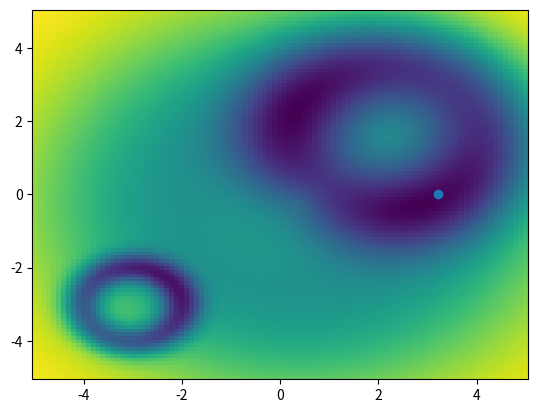

Source code (Python):
from typing import Callable

import scipy.stats as ss
import scipy.optimize as so
import numpy as np


EPS = np.finfo(np.float64).eps


def caldera(x: np.ndarray, sigma: float, mean: np.ndarray, shift: float) -> float | np.ndarray:
    if isinstance(x, float) or isinstance(x, int):
        x = np.array([[x]])
    elif isinstance(x, np.ndarray) and x.ndim == 1:
        x = x[np.newaxis, :]
    elif isinstance(x, np.ndarray) and x.ndim != 2:
        assert False, f"Invalid ndarray shape of x: {x.shape}"

    if isinstance(mean, float) or isinstance(mean, int):
        mean = np.array([mean])
    elif not isinstance(mean, np.ndarray):
        raise TypeError
    mean = mean[np.newaxis, :]
    assert x.shape[1] == mean.shape[1], f"Invalid ndarray shape of mean: {mean.shape}"

    r = np.linalg.norm(x - mean, axis=1) + EPS
    val = -1 * sigma * np.squeeze(ss.norm.pdf(r - shift, scale=sigma, loc=0))
    if val.shape == (1,):
        return val[0]
    return val


def d_caldera(x: np.ndarray, sigma: float, mean: np.ndarray, shift: float) -> np.ndarray:
    if isinstance(x, float) or isinstance(x, int):
        x = np.array([[x]])
    elif isinstance(x, np.ndarray) and x.ndim == 1:
        x = x[np.newaxis, :]
    elif isinstance(x, np.ndarray) and x.ndim != 2:
        assert False, f"Invalid ndarray shape of x: {x.shape}"

    if isinstance(mean, float) or isinstance(mean, int):
        mean = np.array([mean])
    elif not isinstance(mean, np.ndarray):
        raise TypeError
    mean = mean[np.newaxis, :]
    assert x.shape[1] == mean.shape[1], f"Invalid ndarray shape of mean: {mean.shape}"
    r = np.linalg.norm(x - mean, axis=1)[:, np.newaxis] + EPS
    val = sigma * ss.norm.pdf(r - shift, scale=sigma, loc=0)
    d_coef = 2 * (r - shift) / sigma / sigma / r * x
    return np.squeeze(val * d_coef)


def complex_caldera_enclosure(sigma_arr: np.ndarray, mean_arr: np.ndarray, shift_arr: np.ndarray) -> tuple[Callable, Callable]:
    """
    最適化する目的関数を生成するエンクロージャ。
    N個のカルデラ関数を内包している。

    f_i(\vec{x}) = \frac{1}{\sqrt{2\pi}} \exp \right[ \frac{(|\vec{x} - \vec{m_i}| - d)^2}{\sigma_i^2} \left]
    \frac{\partial f_i(\vec{x})}{\partial x_j} = \frac{2(|\vec{x} - \vec{m_i}| - d)x_j}{\sigma_i^2|\vec{x} - \vec{m}|} f(\vec{x})

    Parameters
    ----------
    sigma_arr : np.ndarray
        山の幅を表す。shape は `(N,)`。
    mean_arr : np.ndarray
        中心座標を表す。shape は `(N, M)`。
        ただし `M` はパラメータ数と同じであることが多いので、ほとんどの場合 `M=N` 。
    shift_arr : np.ndarray
        中心から山までの距離を表す。shape は `(N,)`。

    Returns
    -------
    functions : tuple[Callable, Callable]
        目的関数とそのヤコビアン。
    """
    def closure(x: np.ndarray) -> float:
        val = float(0)
        for sigma, mean, shift in zip(sigma_arr, mean_arr, shift_arr):
            val += caldera(x, sigma, mean, shift)
        return val

    def d_closure(x: np.ndarray) -> np.ndarray:
        if x.ndim == 2:
            d_vec = np.zeros((len(x), mean_arr.shape[1]))
        else:
            d_vec = np.zeros(mean_arr.shape[1])
        for sigma, mean, shift in zip(sigma_arr, mean_arr, shift_arr):
            d_vec += d_caldera(x, sigma, mean, shift)
        return d_vec
    return closure, d_closure


def xzip(*ndarrays) -> np.ndarray:
    flattens = [x.flatten() for x in ndarrays]
    return np.c_[*flattens]


def _init_point_locator(old_coord: np.ndarray) -> np.ndarray:
    index = np.random.randint(0, len(old_coord) - 1)
    return old_coord[index]


def optimize_new_location(old_coord: np.ndarray, additional_dist: np.ndarray, use_jac: bool, method: str | None = None) -> np.ndarray:
    """
    `old_coord` で記述された座標点それぞれに対して、距離が `additional_dist` の座標点を求める。

    Parameters
    ----------
    old_coord : np.ndarray
        shape は `(N, M)` で N 個の座標点がそれぞれ M 次元の成分を持っている。

    additional_dist : np.ndarray
        shape は `(N,)` で N 個の座標点からの距離を表した配列。

    use_jac : bool
        最適化時にヤコビアンを使うかどうか。

    method : str
        最適化メソッド。デフォルトでは `use_jac` が True の場合は SLSQP を利用する。
        False の場合は L-BFGS-B を使用する。

    Returns
    -------
    new_coord : np.ndarray
        shape は `(M,)` で `additional_dist` で与えられた情報を元に新しい座標点を計算して返す。
    """
    assert old_coord.ndim == 2
    assert additional_dist.ndim == 1
    assert len(old_coord) == len(additional_dist)

    peak_coef = 1.0
    ccf, d_ccf = complex_caldera_enclosure(
        sigma_arr=additional_dist * peak_coef,  # この設定には議論の余地がある
        mean_arr=old_coord,
        shift_arr=additional_dist
    )

    # TODO: もうちょい凝った手法にする (ex. 最初は大きい sigma をだんだん小さくして局所解にはまらないようにする。複数の初期値から始める。)
    init_x = _init_point_locator(old_coord)
    if use_jac:
        if method is None:
            method = "SLSQP"
        opt_res = so.minimize(ccf, init_x, jac=d_ccf, method=method)
    else:
        if method is None:
            method = "L-BFGS-B"
        opt_res = so.minimize(ccf, init_x, method=method)
    return opt_res.x


if __name__ == "__main__":
    import matplotlib.pyplot as plt

    ccf, d_ccf = complex_caldera_enclosure(
        sigma_arr=np.array([0.3, 0.9, 2.2]),
        mean_arr=np.array([[-3, -3], [2.2, 1.6], [0.4, -0.2]]),
        shift_arr=np.array([1.0, 2.0, 2.5])
    )

    size = 101
    xx, yy = np.meshgrid(np.linspace(-5, 5, size), np.linspace(-5, 5, size))
    arr = np.zeros((size ** 2, 2))
    for ii, (_x, _y) in enumerate(zip(xx.flatten(), yy.flatten())):
        arr[ii, 0] = _x
        arr[ii, 1] = _y

    distribution = ccf(xzip(xx, yy)).reshape((size, size))

    poi = np.array([2.5, -0])
    soret = so.minimize(ccf, poi, jac=d_ccf, method="BFGS")
    print(soret)
    plt.pcolor(xx, yy, distribution)
    plt.plot([soret.x[0]], [soret.x[1]], "o")
    plt.show()
